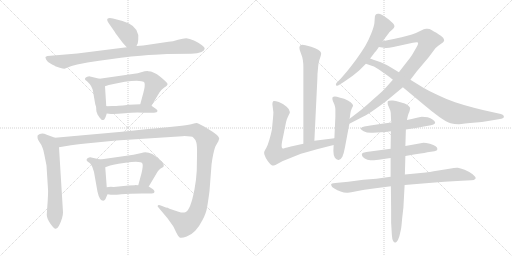
t = 0.00 s
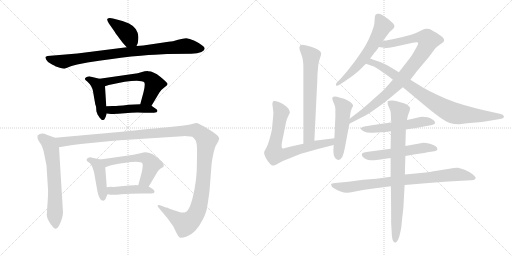
t = 3.14 s
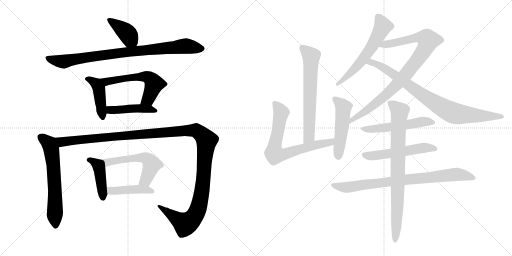
t = 6.28 s
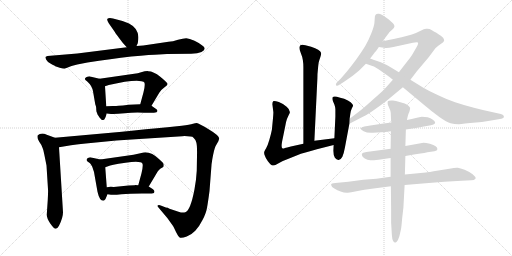
t = 9.42 s
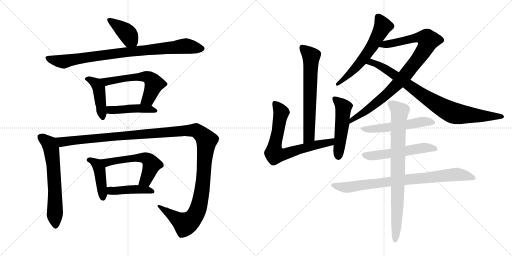
t = 12.57 s
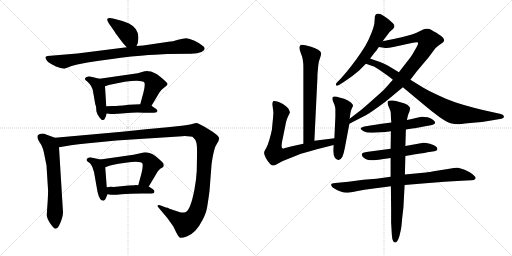
t = 15.71 s

The animated SVG that drew these frames (rendered in a browser with its animation timeline set to each time). Animation: 20 CSS @keyframes rules; one cycle of 15.71 s.

<svg version="1.1" viewBox="0 0 2048 1024" xmlns="http://www.w3.org/2000/svg">
  <g stroke="lightgray" stroke-dasharray="1,1" stroke-width="1" transform="scale(4, 4)">
    <line x1="0" y1="0" x2="256" y2="256"></line>
    <line x1="256" y1="0" x2="0" y2="256"></line>
    <line x1="128" y1="0" x2="128" y2="256"></line>
    <line x1="0" y1="128" x2="256" y2="128"></line>
    <line x1="256" y1="0" x2="512" y2="256"></line>
    <line x1="512" y1="0" x2="256" y2="256"></line>
    <line x1="384" y1="0" x2="384" y2="256"></line>
    <line x1="256" y1="128" x2="512" y2="128"></line>
  </g>
<g transform="scale(1, -1) translate(0, -850)">
   <style type="text/css">
    @keyframes keyframes0 {
      from {
       stroke: black;
       stroke-dashoffset: 398;
       stroke-width: 128;
       }
       56% {
       animation-timing-function: step-end;
       stroke: black;
       stroke-dashoffset: 0;
       stroke-width: 128;
       }
       to {
       stroke: black;
       stroke-width: 1024;
       }
       }
       #make-me-a-hanzi-animation-0 {
         animation: keyframes0 0.573893s both;
         animation-delay: 0.000000s;
         animation-timing-function: linear;
       }
    @keyframes keyframes1 {
      from {
       stroke: black;
       stroke-dashoffset: 879;
       stroke-width: 128;
       }
       74% {
       animation-timing-function: step-end;
       stroke: black;
       stroke-dashoffset: 0;
       stroke-width: 128;
       }
       to {
       stroke: black;
       stroke-width: 1024;
       }
       }
       #make-me-a-hanzi-animation-1 {
         animation: keyframes1 0.965332s both;
         animation-delay: 0.573893s;
         animation-timing-function: linear;
       }
    @keyframes keyframes2 {
      from {
       stroke: black;
       stroke-dashoffset: 437;
       stroke-width: 128;
       }
       59% {
       animation-timing-function: step-end;
       stroke: black;
       stroke-dashoffset: 0;
       stroke-width: 128;
       }
       to {
       stroke: black;
       stroke-width: 1024;
       }
       }
       #make-me-a-hanzi-animation-2 {
         animation: keyframes2 0.605632s both;
         animation-delay: 1.539225s;
         animation-timing-function: linear;
       }
    @keyframes keyframes3 {
      from {
       stroke: black;
       stroke-dashoffset: 576;
       stroke-width: 128;
       }
       65% {
       animation-timing-function: step-end;
       stroke: black;
       stroke-dashoffset: 0;
       stroke-width: 128;
       }
       to {
       stroke: black;
       stroke-width: 1024;
       }
       }
       #make-me-a-hanzi-animation-3 {
         animation: keyframes3 0.718750s both;
         animation-delay: 2.144857s;
         animation-timing-function: linear;
       }
    @keyframes keyframes4 {
      from {
       stroke: black;
       stroke-dashoffset: 448;
       stroke-width: 128;
       }
       59% {
       animation-timing-function: step-end;
       stroke: black;
       stroke-dashoffset: 0;
       stroke-width: 128;
       }
       to {
       stroke: black;
       stroke-width: 1024;
       }
       }
       #make-me-a-hanzi-animation-4 {
         animation: keyframes4 0.614583s both;
         animation-delay: 2.863607s;
         animation-timing-function: linear;
       }
    @keyframes keyframes5 {
      from {
       stroke: black;
       stroke-dashoffset: 633;
       stroke-width: 128;
       }
       67% {
       animation-timing-function: step-end;
       stroke: black;
       stroke-dashoffset: 0;
       stroke-width: 128;
       }
       to {
       stroke: black;
       stroke-width: 1024;
       }
       }
       #make-me-a-hanzi-animation-5 {
         animation: keyframes5 0.765137s both;
         animation-delay: 3.478190s;
         animation-timing-function: linear;
       }
    @keyframes keyframes6 {
      from {
       stroke: black;
       stroke-dashoffset: 1358;
       stroke-width: 128;
       }
       82% {
       animation-timing-function: step-end;
       stroke: black;
       stroke-dashoffset: 0;
       stroke-width: 128;
       }
       to {
       stroke: black;
       stroke-width: 1024;
       }
       }
       #make-me-a-hanzi-animation-6 {
         animation: keyframes6 1.355143s both;
         animation-delay: 4.243327s;
         animation-timing-function: linear;
       }
    @keyframes keyframes7 {
      from {
       stroke: black;
       stroke-dashoffset: 433;
       stroke-width: 128;
       }
       58% {
       animation-timing-function: step-end;
       stroke: black;
       stroke-dashoffset: 0;
       stroke-width: 128;
       }
       to {
       stroke: black;
       stroke-width: 1024;
       }
       }
       #make-me-a-hanzi-animation-7 {
         animation: keyframes7 0.602376s both;
         animation-delay: 5.598470s;
         animation-timing-function: linear;
       }
    @keyframes keyframes8 {
      from {
       stroke: black;
       stroke-dashoffset: 563;
       stroke-width: 128;
       }
       65% {
       animation-timing-function: step-end;
       stroke: black;
       stroke-dashoffset: 0;
       stroke-width: 128;
       }
       to {
       stroke: black;
       stroke-width: 1024;
       }
       }
       #make-me-a-hanzi-animation-8 {
         animation: keyframes8 0.708171s both;
         animation-delay: 6.200846s;
         animation-timing-function: linear;
       }
    @keyframes keyframes9 {
      from {
       stroke: black;
       stroke-dashoffset: 438;
       stroke-width: 128;
       }
       59% {
       animation-timing-function: step-end;
       stroke: black;
       stroke-dashoffset: 0;
       stroke-width: 128;
       }
       to {
       stroke: black;
       stroke-width: 1024;
       }
       }
       #make-me-a-hanzi-animation-9 {
         animation: keyframes9 0.606445s both;
         animation-delay: 6.909017s;
         animation-timing-function: linear;
       }
    @keyframes keyframes10 {
      from {
       stroke: black;
       stroke-dashoffset: 654;
       stroke-width: 128;
       }
       68% {
       animation-timing-function: step-end;
       stroke: black;
       stroke-dashoffset: 0;
       stroke-width: 128;
       }
       to {
       stroke: black;
       stroke-width: 1024;
       }
       }
       #make-me-a-hanzi-animation-10 {
         animation: keyframes10 0.782227s both;
         animation-delay: 7.515462s;
         animation-timing-function: linear;
       }
    @keyframes keyframes11 {
      from {
       stroke: black;
       stroke-dashoffset: 715;
       stroke-width: 128;
       }
       70% {
       animation-timing-function: step-end;
       stroke: black;
       stroke-dashoffset: 0;
       stroke-width: 128;
       }
       to {
       stroke: black;
       stroke-width: 1024;
       }
       }
       #make-me-a-hanzi-animation-11 {
         animation: keyframes11 0.831868s both;
         animation-delay: 8.297689s;
         animation-timing-function: linear;
       }
    @keyframes keyframes12 {
      from {
       stroke: black;
       stroke-dashoffset: 508;
       stroke-width: 128;
       }
       62% {
       animation-timing-function: step-end;
       stroke: black;
       stroke-dashoffset: 0;
       stroke-width: 128;
       }
       to {
       stroke: black;
       stroke-width: 1024;
       }
       }
       #make-me-a-hanzi-animation-12 {
         animation: keyframes12 0.663411s both;
         animation-delay: 9.129557s;
         animation-timing-function: linear;
       }
    @keyframes keyframes13 {
      from {
       stroke: black;
       stroke-dashoffset: 599;
       stroke-width: 128;
       }
       66% {
       animation-timing-function: step-end;
       stroke: black;
       stroke-dashoffset: 0;
       stroke-width: 128;
       }
       to {
       stroke: black;
       stroke-width: 1024;
       }
       }
       #make-me-a-hanzi-animation-13 {
         animation: keyframes13 0.737467s both;
         animation-delay: 9.792968s;
         animation-timing-function: linear;
       }
    @keyframes keyframes14 {
      from {
       stroke: black;
       stroke-dashoffset: 914;
       stroke-width: 128;
       }
       75% {
       animation-timing-function: step-end;
       stroke: black;
       stroke-dashoffset: 0;
       stroke-width: 128;
       }
       to {
       stroke: black;
       stroke-width: 1024;
       }
       }
       #make-me-a-hanzi-animation-14 {
         animation: keyframes14 0.993815s both;
         animation-delay: 10.530435s;
         animation-timing-function: linear;
       }
    @keyframes keyframes15 {
      from {
       stroke: black;
       stroke-dashoffset: 851;
       stroke-width: 128;
       }
       73% {
       animation-timing-function: step-end;
       stroke: black;
       stroke-dashoffset: 0;
       stroke-width: 128;
       }
       to {
       stroke: black;
       stroke-width: 1024;
       }
       }
       #make-me-a-hanzi-animation-15 {
         animation: keyframes15 0.942546s both;
         animation-delay: 11.524250s;
         animation-timing-function: linear;
       }
    @keyframes keyframes16 {
      from {
       stroke: black;
       stroke-dashoffset: 549;
       stroke-width: 128;
       }
       64% {
       animation-timing-function: step-end;
       stroke: black;
       stroke-dashoffset: 0;
       stroke-width: 128;
       }
       to {
       stroke: black;
       stroke-width: 1024;
       }
       }
       #make-me-a-hanzi-animation-16 {
         animation: keyframes16 0.696777s both;
         animation-delay: 12.466796s;
         animation-timing-function: linear;
       }
    @keyframes keyframes17 {
      from {
       stroke: black;
       stroke-dashoffset: 547;
       stroke-width: 128;
       }
       64% {
       animation-timing-function: step-end;
       stroke: black;
       stroke-dashoffset: 0;
       stroke-width: 128;
       }
       to {
       stroke: black;
       stroke-width: 1024;
       }
       }
       #make-me-a-hanzi-animation-17 {
         animation: keyframes17 0.695150s both;
         animation-delay: 13.163573s;
         animation-timing-function: linear;
       }
    @keyframes keyframes18 {
      from {
       stroke: black;
       stroke-dashoffset: 829;
       stroke-width: 128;
       }
       73% {
       animation-timing-function: step-end;
       stroke: black;
       stroke-dashoffset: 0;
       stroke-width: 128;
       }
       to {
       stroke: black;
       stroke-width: 1024;
       }
       }
       #make-me-a-hanzi-animation-18 {
         animation: keyframes18 0.924642s both;
         animation-delay: 13.858723s;
         animation-timing-function: linear;
       }
    @keyframes keyframes19 {
      from {
       stroke: black;
       stroke-dashoffset: 826;
       stroke-width: 128;
       }
       73% {
       animation-timing-function: step-end;
       stroke: black;
       stroke-dashoffset: 0;
       stroke-width: 128;
       }
       to {
       stroke: black;
       stroke-width: 1024;
       }
       }
       #make-me-a-hanzi-animation-19 {
         animation: keyframes19 0.922201s both;
         animation-delay: 14.783365s;
         animation-timing-function: linear;
       }
</style>
<path d="M 546.0 666.5 L 551.0 677.5 L 553.0 691.5 Q 558.0 735.5 516.0 756.5 L 490.0 766.5 L 452.0 776.5 Q 435.0 779.5 430.0 775.5 Q 426.0 771.5 435.0 757.5 L 458.0 724.5 Q 461.0 718.5 477.0 697.5 Q 493.0 676.5 497.0 672.5 L 507.0 661.5 C 527.0 639.5 534.0 639.5 546.0 666.5 Z" fill="lightgray"></path> 
<path d="M 636.0 632.5 L 668.0 634.5 L 765.0 635.5 Q 791.0 636.5 806.0 642.5 Q 830.0 655.5 809.0 668.5 Q 799.0 677.5 778.0 687.5 Q 757.0 697.5 745.0 697.5 Q 733.0 697.5 712.0 691.5 Q 691.0 684.5 674.0 683.5 L 573.0 668.5 L 546.0 666.5 L 507.0 661.5 L 309.0 636.5 L 190.0 626.5 Q 184.0 625.5 182.0 622.5 Q 181.0 619.5 185.0 611.5 Q 189.0 602.5 205.0 594.5 Q 221.0 586.5 221.0 585.5 L 239.0 579.5 Q 252.0 575.5 258.0 575.5 L 286.0 586.5 L 309.0 592.5 L 350.0 600.5 Q 444.0 615.5 525.0 624.5 Q 607.0 632.5 636.0 632.5 Z" fill="lightgray"></path> 
<path d="M 389.0 396.5 L 389.0 394.5 L 398.0 380.5 Q 405.0 373.5 406.0 371.5 Q 411.0 369.5 412.0 370.5 Q 417.0 370.5 419.0 375.5 Q 422.0 379.5 427.0 396.5 L 425.0 425.5 L 420.0 505.5 C 418.0 530.5 418.0 530.5 398.0 535.5 L 360.0 544.5 Q 357.0 545.5 349.0 543.5 Q 342.0 541.5 340.0 536.5 Q 339.0 531.5 344.0 528.5 Q 349.0 525.5 350.0 523.5 Q 368.0 507.5 372.0 485.5 L 381.0 433.5 L 384.0 424.5 Q 385.0 418.5 385.0 411.5 Q 385.0 403.5 389.0 396.5 Z" fill="lightgray"></path> 
<path d="M 606.0 427.5 L 637.0 479.5 Q 643.0 490.5 657.0 500.5 Q 672.0 509.5 670.0 515.5 Q 668.0 521.5 641.0 543.5 Q 614.0 565.5 593.0 565.5 Q 585.0 566.5 561.0 560.5 L 551.0 557.5 L 398.0 535.5 C 368.0 531.5 392.0 496.5 420.0 505.5 L 435.0 510.5 Q 507.0 527.5 547.0 527.5 L 566.0 525.5 Q 576.0 524.5 578.0 519.5 Q 581.0 507.5 574.0 481.5 L 561.0 433.5 C 553.0 404.5 591.0 401.5 606.0 427.5 Z" fill="lightgray"></path> 
<path d="M 427.0 396.5 L 444.0 394.5 Q 462.0 393.5 499.0 397.5 Q 537.0 401.5 576.0 399.5 L 601.0 399.5 Q 618.0 399.5 626.0 401.5 Q 635.0 408.5 623.0 415.5 L 606.0 427.5 C 595.0 434.5 591.0 434.5 561.0 433.5 L 515.0 431.5 Q 489.0 427.5 474.0 427.5 Q 466.0 426.5 451.0 426.5 L 425.0 425.5 C 395.0 424.5 397.0 400.5 427.0 396.5 Z" fill="lightgray"></path> 
<path d="M 220.0 299.5 L 187.0 311.5 Q 165.0 320.5 151.0 309.5 Q 147.0 297.5 157.0 283.5 Q 168.0 268.5 170.0 259.5 Q 174.0 251.5 177.0 233.5 L 186.0 188.5 L 192.0 93.5 Q 193.0 88.5 191.0 50.5 L 187.0 -8.5 Q 187.0 -22.5 201.0 -43.5 Q 216.0 -64.5 222.0 -64.5 Q 229.0 -65.5 236.0 -52.5 Q 252.0 -20.5 252.0 1.5 L 236.0 261.5 C 234.0 291.5 234.0 294.5 220.0 299.5 Z" fill="lightgray"></path> 
<path d="M 714.0 3.5 L 678.0 15.5 Q 667.0 20.5 666.0 19.5 L 643.0 28.5 Q 637.0 31.5 632.0 29.5 Q 628.0 26.5 633.0 21.5 L 670.0 -22.5 L 690.0 -50.5 Q 695.0 -57.5 704.0 -77.5 Q 714.0 -97.5 720.0 -100.5 Q 727.0 -103.5 747.0 -95.5 Q 767.0 -87.5 781.0 -72.5 Q 796.0 -57.5 810.0 -29.5 Q 825.0 -1.5 828.0 19.5 Q 832.0 40.5 838.0 86.5 L 846.0 190.5 Q 846.0 195.5 847.0 198.5 L 849.0 212.5 Q 856.0 252.5 862.0 265.5 L 874.0 286.5 Q 874.0 289.5 877.0 295.5 Q 877.0 308.5 836.0 332.5 Q 796.0 356.5 790.0 357.5 Q 784.0 358.5 772.0 355.5 Q 760.0 352.5 727.0 347.5 L 670.0 341.5 Q 587.0 334.5 488.0 323.5 L 220.0 299.5 C 190.0 296.5 206.0 256.5 236.0 261.5 L 284.0 269.5 Q 334.0 276.5 343.0 276.5 L 465.0 288.5 L 729.0 305.5 Q 767.0 306.5 774.0 299.5 Q 782.0 292.5 785.0 281.5 Q 789.0 270.5 788.0 226.5 L 787.0 167.5 Q 785.0 130.5 778.0 93.5 Q 762.0 8.5 741.0 1.5 Q 731.0 -2.5 714.0 3.5 Z" fill="lightgray"></path> 
<path d="M 422.0 54.5 L 430.0 73.5 C 431.0 75.5 429.0 71.5 427.0 101.5 L 421.0 181.5 C 419.0 208.5 419.0 208.5 401.0 212.5 L 365.0 220.5 Q 363.0 221.5 356.0 220.5 Q 349.0 218.5 347.0 214.5 Q 345.0 209.5 349.0 205.5 L 360.0 197.5 Q 363.0 195.5 369.0 183.5 L 376.0 162.5 L 390.0 83.5 Q 398.0 47.5 413.0 47.5 Q 418.0 47.5 422.0 54.5 Z" fill="lightgray"></path> 
<path d="M 595.0 104.5 L 626.0 156.5 Q 630.0 166.5 641.0 175.5 Q 652.0 181.5 654.0 183.5 Q 656.0 190.5 654.0 195.5 Q 653.0 199.5 639.0 211.5 Q 599.0 249.5 566.0 238.5 L 534.0 231.5 L 401.0 212.5 C 371.0 208.5 393.0 171.5 421.0 181.5 L 435.0 186.5 Q 439.0 190.5 502.0 199.5 Q 565.0 208.5 570.0 195.5 Q 573.0 186.5 566.0 157.5 L 553.0 109.5 C 545.0 80.5 580.0 78.5 595.0 104.5 Z" fill="lightgray"></path> 
<path d="M 430.0 73.5 L 444.0 71.5 Q 455.0 69.5 486.0 73.5 Q 517.0 76.5 568.0 76.5 L 592.0 76.5 Q 610.0 76.5 616.0 78.5 L 618.0 84.5 Q 618.0 87.5 612.0 93.5 L 595.0 104.5 L 553.0 109.5 L 540.0 110.5 L 539.0 109.5 L 514.0 108.5 L 455.0 102.5 Q 435.0 103.5 427.0 101.5 C 397.0 96.5 400.0 77.5 430.0 73.5 Z" fill="lightgray"></path> 
<path d="M 1257.5 287.5 L 1269.5 536.5 Q 1269.5 556.5 1271.5 571.5 Q 1272.5 585.5 1274.5 599.5 Q 1277.5 611.5 1281.5 622.5 Q 1284.5 631.5 1284.5 636.5 Q 1284.5 638.5 1283.5 640.5 Q 1282.5 645.5 1272.5 651.5 Q 1262.5 657.5 1244.5 663.5 L 1221.5 669.5 Q 1214.5 671.5 1209.5 671.5 Q 1204.5 671.5 1201.5 669.5 Q 1197.5 665.5 1197.5 659.5 Q 1197.5 651.5 1203.5 637.5 Q 1209.5 623.5 1211.5 609.5 Q 1213.5 596.5 1213.5 581.5 L 1213.5 275.5 C 1213.5 245.5 1256.5 257.5 1257.5 287.5 Z" fill="lightgray"></path> 
<path d="M 1213.5 275.5 L 1163.5 264.5 Q 1145.5 260.5 1139.5 258.5 Q 1135.5 256.5 1132.5 256.5 Q 1130.5 256.5 1129.5 257.5 Q 1126.5 259.5 1126.5 266.5 L 1126.5 268.5 Q 1126.5 277.5 1131.5 299.5 L 1141.5 348.5 Q 1143.5 362.5 1147.5 373.5 Q 1151.5 383.5 1155.5 391.5 Q 1159.5 398.5 1159.5 401.5 L 1159.5 402.5 Q 1159.5 412.5 1146.5 423.5 Q 1133.5 435.5 1115.5 442.5 Q 1102.5 446.5 1096.5 446.5 Q 1093.5 446.5 1092.5 445.5 Q 1089.5 441.5 1089.5 433.5 L 1093.5 401.5 Q 1093.5 394.5 1091.5 372.5 L 1087.5 331.5 Q 1084.5 315.5 1077.5 291.5 Q 1070.5 267.5 1064.5 257.5 Q 1057.5 246.5 1057.5 244.5 Q 1056.5 241.5 1056.5 239.5 Q 1056.5 233.5 1059.5 227.5 Q 1062.5 217.5 1071.5 205.5 Q 1081.5 192.5 1085.5 190.5 Q 1088.5 188.5 1092.5 188.5 L 1095.5 188.5 Q 1099.5 188.5 1112.5 196.5 Q 1125.5 205.5 1151.5 214.5 L 1203.5 235.5 Q 1222.5 241.5 1267.5 253.5 L 1334.5 270.5 C 1363.5 277.5 1367.5 301.5 1337.5 297.5 L 1257.5 287.5 L 1213.5 275.5 Z" fill="lightgray"></path> 
<path d="M 1334.5 270.5 L 1333.5 247.5 Q 1333.5 228.5 1339.5 219.5 Q 1345.5 211.5 1353.5 210.5 L 1354.5 210.5 Q 1362.5 210.5 1369.5 223.5 Q 1375.5 237.5 1379.5 259.5 L 1397.5 355.5 L 1398.5 375.5 L 1401.5 396.5 Q 1403.5 409.5 1407.5 417.5 L 1412.5 427.5 Q 1412.5 433.5 1402.5 441.5 Q 1393.5 449.5 1376.5 455.5 Q 1359.5 460.5 1347.5 463.5 Q 1342.5 464.5 1339.5 464.5 Q 1332.5 464.5 1330.5 461.5 Q 1329.5 459.5 1329.5 456.5 Q 1329.5 452.5 1331.5 446.5 L 1337.5 432.5 Q 1341.5 421.5 1341.5 413.5 L 1341.5 384.5 L 1337.5 297.5 L 1334.5 270.5 Z" fill="lightgray"></path> 
<path d="M 1530.5 685.5 L 1545.5 705.5 Q 1557.5 721.5 1558.5 722.5 Q 1559.5 723.5 1568.5 731.5 Q 1577.5 739.5 1577.5 743.5 L 1577.5 746.5 Q 1577.5 751.5 1572.5 756.5 Q 1566.5 763.5 1545.5 779.5 Q 1523.5 795.5 1515.5 795.5 L 1511.5 795.5 Q 1506.5 795.5 1504.5 793.5 Q 1501.5 791.5 1499.5 784.5 L 1497.5 757.5 Q 1495.5 742.5 1484.5 715.5 Q 1473.5 687.5 1461.5 667.5 Q 1449.5 647.5 1425.5 613.5 Q 1401.5 581.5 1388.5 565.5 L 1363.5 536.5 L 1346.5 519.5 Q 1343.5 515.5 1343.5 512.5 Q 1343.5 511.5 1344.5 509.5 Q 1345.5 507.5 1348.5 507.5 Q 1351.5 507.5 1357.5 511.5 L 1376.5 523.5 L 1409.5 546.5 L 1435.5 567.5 L 1463.5 595.5 L 1480.5 616.5 L 1499.5 641.5 Q 1502.5 643.5 1515.5 662.5 L 1530.5 685.5 Z" fill="lightgray"></path> 
<path d="M 1397.5 355.5 L 1453.5 384.5 Q 1471.5 392.5 1508.5 419.5 Q 1545.5 445.5 1564.5 462.5 L 1611.5 501.5 L 1641.5 531.5 L 1667.5 565.5 L 1715.5 622.5 L 1741.5 657.5 Q 1749.5 665.5 1761.5 673.5 Q 1774.5 681.5 1775.5 685.5 Q 1776.5 687.5 1776.5 689.5 Q 1776.5 693.5 1772.5 699.5 Q 1767.5 705.5 1745.5 719.5 Q 1723.5 731.5 1718.5 734.5 Q 1715.5 735.5 1709.5 735.5 L 1704.5 735.5 Q 1697.5 735.5 1680.5 726.5 Q 1663.5 717.5 1647.5 712.5 Q 1631.5 707.5 1606.5 701.5 Q 1581.5 695.5 1530.5 685.5 C 1501.5 679.5 1485.5 667.5 1515.5 662.5 L 1541.5 658.5 L 1545.5 658.5 Q 1554.5 658.5 1573.5 662.5 L 1651.5 679.5 Q 1660.5 681.5 1665.5 681.5 Q 1669.5 681.5 1671.5 680.5 Q 1672.5 679.5 1672.5 677.5 Q 1672.5 672.5 1665.5 660.5 L 1650.5 634.5 Q 1645.5 625.5 1629.5 605.5 L 1595.5 561.5 L 1571.5 531.5 L 1537.5 493.5 Q 1525.5 481.5 1494.5 454.5 Q 1463.5 426.5 1445.5 411.5 L 1398.5 375.5 C 1374.5 357.5 1370.5 341.5 1397.5 355.5 Z" fill="lightgray"></path> 
<path d="M 1611.5 501.5 L 1647.5 471.5 L 1695.5 431.5 Q 1728.5 403.5 1757.5 382.5 Q 1787.5 361.5 1802.5 357.5 Q 1817.5 353.5 1833.5 353.5 Q 1834.5 353.5 1880.5 358.5 L 1927.5 362.5 L 1970.5 369.5 L 2005.5 375.5 Q 2015.5 377.5 2015.5 382.5 L 2015.5 384.5 Q 2015.5 391.5 2003.5 394.5 L 1967.5 402.5 Q 1933.5 409.5 1895.5 419.5 Q 1856.5 429.5 1820.5 441.5 Q 1785.5 453.5 1750.5 470.5 Q 1715.5 486.5 1693.5 499.5 L 1641.5 531.5 L 1595.5 561.5 L 1567.5 578.5 Q 1549.5 589.5 1536.5 595.5 Q 1523.5 601.5 1508.5 606.5 Q 1492.5 611.5 1480.5 616.5 C 1452.5 627.5 1435.5 605.5 1463.5 595.5 L 1492.5 585.5 Q 1497.5 584.5 1515.5 572.5 L 1545.5 551.5 Q 1557.5 543.5 1571.5 531.5 L 1611.5 501.5 Z" fill="lightgray"></path> 
<path d="M 1623.5 332.5 L 1655.5 337.5 Q 1661.5 337.5 1695.5 344.5 L 1723.5 349.5 Q 1739.5 353.5 1740.5 358.5 L 1740.5 359.5 Q 1740.5 365.5 1731.5 371.5 Q 1722.5 378.5 1710.5 381.5 Q 1698.5 383.5 1687.5 383.5 Q 1677.5 382.5 1663.5 378.5 Q 1648.5 375.5 1627.5 370.5 L 1565.5 360.5 L 1527.5 355.5 L 1481.5 348.5 L 1457.5 344.5 Q 1445.5 342.5 1443.5 337.5 L 1442.5 336.5 Q 1442.5 332.5 1454.5 325.5 Q 1466.5 319.5 1483.5 319.5 L 1491.5 319.5 L 1525.5 321.5 Q 1538.5 321.5 1563.5 325.5 L 1623.5 332.5 Z" fill="lightgray"></path> 
<path d="M 1562.5 255.5 L 1465.5 242.5 Q 1449.5 239.5 1447.5 235.5 L 1447.5 232.5 Q 1447.5 227.5 1451.5 222.5 Q 1457.5 215.5 1469.5 211.5 Q 1482.5 209.5 1491.5 209.5 Q 1499.5 209.5 1527.5 213.5 L 1562.5 218.5 L 1621.5 226.5 L 1661.5 233.5 Q 1707.5 240.5 1709.5 241.5 L 1737.5 245.5 Q 1749.5 247.5 1749.5 253.5 L 1749.5 254.5 Q 1749.5 260.5 1742.5 265.5 Q 1735.5 271.5 1719.5 275.5 Q 1703.5 279.5 1693.5 279.5 L 1660.5 273.5 L 1621.5 266.5 L 1562.5 255.5 Z" fill="lightgray"></path> 
<path d="M 1562.5 143.5 L 1505.5 135.5 L 1453.5 131.5 L 1393.5 123.5 L 1351.5 119.5 Q 1329.5 117.5 1326.5 115.5 Q 1324.5 113.5 1324.5 111.5 Q 1324.5 110.5 1325.5 108.5 Q 1325.5 103.5 1337.5 96.5 Q 1349.5 89.5 1362.5 84.5 Q 1375.5 79.5 1387.5 79.5 L 1390.5 79.5 Q 1397.5 79.5 1410.5 82.5 Q 1427.5 85.5 1457.5 91.5 L 1509.5 98.5 Q 1530.5 101.5 1563.5 105.5 L 1618.5 110.5 L 1690.5 116.5 L 1777.5 123.5 L 1846.5 127.5 L 1885.5 129.5 Q 1897.5 129.5 1901.5 135.5 Q 1902.5 136.5 1902.5 137.5 Q 1902.5 143.5 1890.5 153.5 Q 1875.5 164.5 1858.5 171.5 Q 1840.5 177.5 1831.5 179.5 L 1827.5 179.5 Q 1817.5 179.5 1797.5 175.5 L 1753.5 168.5 Q 1711.5 161.5 1703.5 160.5 L 1619.5 152.5 L 1562.5 143.5 Z" fill="lightgray"></path> 
<path d="M 1621.5 266.5 L 1623.5 332.5 L 1627.5 370.5 L 1631.5 387.5 Q 1633.5 395.5 1637.5 403.5 Q 1640.5 413.5 1640.5 418.5 Q 1639.5 423.5 1630.5 430.5 Q 1621.5 437.5 1601.5 441.5 Q 1581.5 447.5 1571.5 448.5 L 1565.5 448.5 Q 1553.5 448.5 1551.5 445.5 Q 1550.5 442.5 1550.5 439.5 Q 1550.5 435.5 1551.5 431.5 L 1561.5 407.5 Q 1563.5 400.5 1563.5 387.5 Q 1563.5 375.5 1565.5 360.5 L 1563.5 325.5 L 1562.5 255.5 L 1562.5 218.5 L 1562.5 143.5 L 1563.5 105.5 L 1564.5 11.5 L 1564.5 -40.5 L 1567.5 -90.5 Q 1568.5 -106.5 1572.5 -113.5 Q 1576.5 -119.5 1580.5 -119.5 L 1581.5 -119.5 Q 1584.5 -119.5 1587.5 -115.5 Q 1592.5 -110.5 1597.5 -94.5 L 1603.5 -68.5 Q 1605.5 -60.5 1608.5 -24.5 Q 1612.5 11.5 1613.5 18.5 L 1618.5 110.5 L 1619.5 152.5 L 1621.5 226.5 L 1621.5 266.5 Z" fill="lightgray"></path> 
      <clipPath id="make-me-a-hanzi-clip-0">
      <path d="M 546.0 666.5 L 551.0 677.5 L 553.0 691.5 Q 558.0 735.5 516.0 756.5 L 490.0 766.5 L 452.0 776.5 Q 435.0 779.5 430.0 775.5 Q 426.0 771.5 435.0 757.5 L 458.0 724.5 Q 461.0 718.5 477.0 697.5 Q 493.0 676.5 497.0 672.5 L 507.0 661.5 C 527.0 639.5 534.0 639.5 546.0 666.5 Z" fill="lightgray"></path>
      </clipPath>
      <path clip-path="url(#make-me-a-hanzi-clip-0)" d="M 435.0 771.5 L 505.0 721.5 L 538.0 676.5 " fill="none" id="make-me-a-hanzi-animation-0" stroke-dasharray="270 540" stroke-linecap="round"></path>

      <clipPath id="make-me-a-hanzi-clip-1">
      <path d="M 636.0 632.5 L 668.0 634.5 L 765.0 635.5 Q 791.0 636.5 806.0 642.5 Q 830.0 655.5 809.0 668.5 Q 799.0 677.5 778.0 687.5 Q 757.0 697.5 745.0 697.5 Q 733.0 697.5 712.0 691.5 Q 691.0 684.5 674.0 683.5 L 573.0 668.5 L 546.0 666.5 L 507.0 661.5 L 309.0 636.5 L 190.0 626.5 Q 184.0 625.5 182.0 622.5 Q 181.0 619.5 185.0 611.5 Q 189.0 602.5 205.0 594.5 Q 221.0 586.5 221.0 585.5 L 239.0 579.5 Q 252.0 575.5 258.0 575.5 L 286.0 586.5 L 309.0 592.5 L 350.0 600.5 Q 444.0 615.5 525.0 624.5 Q 607.0 632.5 636.0 632.5 Z" fill="lightgray"></path>
      </clipPath>
      <path clip-path="url(#make-me-a-hanzi-clip-1)" d="M 189.0 618.5 L 252.0 604.5 L 471.0 638.5 L 736.0 666.5 L 806.0 655.5 " fill="none" id="make-me-a-hanzi-animation-1" stroke-dasharray="751 1502" stroke-linecap="round"></path>

      <clipPath id="make-me-a-hanzi-clip-2">
      <path d="M 389.0 396.5 L 389.0 394.5 L 398.0 380.5 Q 405.0 373.5 406.0 371.5 Q 411.0 369.5 412.0 370.5 Q 417.0 370.5 419.0 375.5 Q 422.0 379.5 427.0 396.5 L 425.0 425.5 L 420.0 505.5 C 418.0 530.5 418.0 530.5 398.0 535.5 L 360.0 544.5 Q 357.0 545.5 349.0 543.5 Q 342.0 541.5 340.0 536.5 Q 339.0 531.5 344.0 528.5 Q 349.0 525.5 350.0 523.5 Q 368.0 507.5 372.0 485.5 L 381.0 433.5 L 384.0 424.5 Q 385.0 418.5 385.0 411.5 Q 385.0 403.5 389.0 396.5 Z" fill="lightgray"></path>
      </clipPath>
      <path clip-path="url(#make-me-a-hanzi-clip-2)" d="M 348.0 535.5 L 385.0 515.5 L 395.0 496.5 L 411.0 380.5 " fill="none" id="make-me-a-hanzi-animation-2" stroke-dasharray="309 618" stroke-linecap="round"></path>

      <clipPath id="make-me-a-hanzi-clip-3">
      <path d="M 606.0 427.5 L 637.0 479.5 Q 643.0 490.5 657.0 500.5 Q 672.0 509.5 670.0 515.5 Q 668.0 521.5 641.0 543.5 Q 614.0 565.5 593.0 565.5 Q 585.0 566.5 561.0 560.5 L 551.0 557.5 L 398.0 535.5 C 368.0 531.5 392.0 496.5 420.0 505.5 L 435.0 510.5 Q 507.0 527.5 547.0 527.5 L 566.0 525.5 Q 576.0 524.5 578.0 519.5 Q 581.0 507.5 574.0 481.5 L 561.0 433.5 C 553.0 404.5 591.0 401.5 606.0 427.5 Z" fill="lightgray"></path>
      </clipPath>
      <path clip-path="url(#make-me-a-hanzi-clip-3)" d="M 406.0 533.5 L 426.0 524.5 L 572.0 544.5 L 601.0 536.5 L 615.0 518.5 L 614.0 505.5 L 593.0 454.5 L 569.0 437.5 " fill="none" id="make-me-a-hanzi-animation-3" stroke-dasharray="448 896" stroke-linecap="round"></path>

      <clipPath id="make-me-a-hanzi-clip-4">
      <path d="M 427.0 396.5 L 444.0 394.5 Q 462.0 393.5 499.0 397.5 Q 537.0 401.5 576.0 399.5 L 601.0 399.5 Q 618.0 399.5 626.0 401.5 Q 635.0 408.5 623.0 415.5 L 606.0 427.5 C 595.0 434.5 591.0 434.5 561.0 433.5 L 515.0 431.5 Q 489.0 427.5 474.0 427.5 Q 466.0 426.5 451.0 426.5 L 425.0 425.5 C 395.0 424.5 397.0 400.5 427.0 396.5 Z" fill="lightgray"></path>
      </clipPath>
      <path clip-path="url(#make-me-a-hanzi-clip-4)" d="M 432.0 418.5 L 442.0 410.5 L 566.0 416.5 L 620.0 407.5 " fill="none" id="make-me-a-hanzi-animation-4" stroke-dasharray="320 640" stroke-linecap="round"></path>

      <clipPath id="make-me-a-hanzi-clip-5">
      <path d="M 220.0 299.5 L 187.0 311.5 Q 165.0 320.5 151.0 309.5 Q 147.0 297.5 157.0 283.5 Q 168.0 268.5 170.0 259.5 Q 174.0 251.5 177.0 233.5 L 186.0 188.5 L 192.0 93.5 Q 193.0 88.5 191.0 50.5 L 187.0 -8.5 Q 187.0 -22.5 201.0 -43.5 Q 216.0 -64.5 222.0 -64.5 Q 229.0 -65.5 236.0 -52.5 Q 252.0 -20.5 252.0 1.5 L 236.0 261.5 C 234.0 291.5 234.0 294.5 220.0 299.5 Z" fill="lightgray"></path>
      </clipPath>
      <path clip-path="url(#make-me-a-hanzi-clip-5)" d="M 161.0 302.5 L 197.0 275.5 L 206.0 251.5 L 216.0 160.5 L 222.0 -54.5 " fill="none" id="make-me-a-hanzi-animation-5" stroke-dasharray="505 1010" stroke-linecap="round"></path>

      <clipPath id="make-me-a-hanzi-clip-6">
      <path d="M 714.0 3.5 L 678.0 15.5 Q 667.0 20.5 666.0 19.5 L 643.0 28.5 Q 637.0 31.5 632.0 29.5 Q 628.0 26.5 633.0 21.5 L 670.0 -22.5 L 690.0 -50.5 Q 695.0 -57.5 704.0 -77.5 Q 714.0 -97.5 720.0 -100.5 Q 727.0 -103.5 747.0 -95.5 Q 767.0 -87.5 781.0 -72.5 Q 796.0 -57.5 810.0 -29.5 Q 825.0 -1.5 828.0 19.5 Q 832.0 40.5 838.0 86.5 L 846.0 190.5 Q 846.0 195.5 847.0 198.5 L 849.0 212.5 Q 856.0 252.5 862.0 265.5 L 874.0 286.5 Q 874.0 289.5 877.0 295.5 Q 877.0 308.5 836.0 332.5 Q 796.0 356.5 790.0 357.5 Q 784.0 358.5 772.0 355.5 Q 760.0 352.5 727.0 347.5 L 670.0 341.5 Q 587.0 334.5 488.0 323.5 L 220.0 299.5 C 190.0 296.5 206.0 256.5 236.0 261.5 L 284.0 269.5 Q 334.0 276.5 343.0 276.5 L 465.0 288.5 L 729.0 305.5 Q 767.0 306.5 774.0 299.5 Q 782.0 292.5 785.0 281.5 Q 789.0 270.5 788.0 226.5 L 787.0 167.5 Q 785.0 130.5 778.0 93.5 Q 762.0 8.5 741.0 1.5 Q 731.0 -2.5 714.0 3.5 Z" fill="lightgray"></path>
      </clipPath>
      <path clip-path="url(#make-me-a-hanzi-clip-6)" d="M 228.0 295.5 L 251.0 282.5 L 693.0 324.5 L 772.0 328.5 L 797.0 320.5 L 826.0 286.5 L 807.0 81.5 L 782.0 -7.5 L 759.0 -35.5 L 741.0 -45.5 L 637.0 26.5 " fill="none" id="make-me-a-hanzi-animation-6" stroke-dasharray="1230 2460" stroke-linecap="round"></path>

      <clipPath id="make-me-a-hanzi-clip-7">
      <path d="M 422.0 54.5 L 430.0 73.5 C 431.0 75.5 429.0 71.5 427.0 101.5 L 421.0 181.5 C 419.0 208.5 419.0 208.5 401.0 212.5 L 365.0 220.5 Q 363.0 221.5 356.0 220.5 Q 349.0 218.5 347.0 214.5 Q 345.0 209.5 349.0 205.5 L 360.0 197.5 Q 363.0 195.5 369.0 183.5 L 376.0 162.5 L 390.0 83.5 Q 398.0 47.5 413.0 47.5 Q 418.0 47.5 422.0 54.5 Z" fill="lightgray"></path>
      </clipPath>
      <path clip-path="url(#make-me-a-hanzi-clip-7)" d="M 355.0 211.5 L 388.0 193.5 L 398.0 173.5 L 412.0 57.5 " fill="none" id="make-me-a-hanzi-animation-7" stroke-dasharray="305 610" stroke-linecap="round"></path>

      <clipPath id="make-me-a-hanzi-clip-8">
      <path d="M 595.0 104.5 L 626.0 156.5 Q 630.0 166.5 641.0 175.5 Q 652.0 181.5 654.0 183.5 Q 656.0 190.5 654.0 195.5 Q 653.0 199.5 639.0 211.5 Q 599.0 249.5 566.0 238.5 L 534.0 231.5 L 401.0 212.5 C 371.0 208.5 393.0 171.5 421.0 181.5 L 435.0 186.5 Q 439.0 190.5 502.0 199.5 Q 565.0 208.5 570.0 195.5 Q 573.0 186.5 566.0 157.5 L 553.0 109.5 C 545.0 80.5 580.0 78.5 595.0 104.5 Z" fill="lightgray"></path>
      </clipPath>
      <path clip-path="url(#make-me-a-hanzi-clip-8)" d="M 409.0 210.5 L 431.0 201.5 L 553.0 219.5 L 576.0 219.5 L 592.0 212.5 L 607.0 192.5 L 583.0 129.5 L 561.0 113.5 " fill="none" id="make-me-a-hanzi-animation-8" stroke-dasharray="435 870" stroke-linecap="round"></path>

      <clipPath id="make-me-a-hanzi-clip-9">
      <path d="M 430.0 73.5 L 444.0 71.5 Q 455.0 69.5 486.0 73.5 Q 517.0 76.5 568.0 76.5 L 592.0 76.5 Q 610.0 76.5 616.0 78.5 L 618.0 84.5 Q 618.0 87.5 612.0 93.5 L 595.0 104.5 L 553.0 109.5 L 540.0 110.5 L 539.0 109.5 L 514.0 108.5 L 455.0 102.5 Q 435.0 103.5 427.0 101.5 C 397.0 96.5 400.0 77.5 430.0 73.5 Z" fill="lightgray"></path>
      </clipPath>
      <path clip-path="url(#make-me-a-hanzi-clip-9)" d="M 433.0 95.5 L 450.0 86.5 L 546.0 93.5 L 586.0 91.5 L 611.0 83.5 " fill="none" id="make-me-a-hanzi-animation-9" stroke-dasharray="310 620" stroke-linecap="round"></path>

      <clipPath id="make-me-a-hanzi-clip-10">
      <path d="M 1257.5 287.5 L 1269.5 536.5 Q 1269.5 556.5 1271.5 571.5 Q 1272.5 585.5 1274.5 599.5 Q 1277.5 611.5 1281.5 622.5 Q 1284.5 631.5 1284.5 636.5 Q 1284.5 638.5 1283.5 640.5 Q 1282.5 645.5 1272.5 651.5 Q 1262.5 657.5 1244.5 663.5 L 1221.5 669.5 Q 1214.5 671.5 1209.5 671.5 Q 1204.5 671.5 1201.5 669.5 Q 1197.5 665.5 1197.5 659.5 Q 1197.5 651.5 1203.5 637.5 Q 1209.5 623.5 1211.5 609.5 Q 1213.5 596.5 1213.5 581.5 L 1213.5 275.5 C 1213.5 245.5 1256.5 257.5 1257.5 287.5 Z" fill="lightgray"></path>
      </clipPath>
      <path clip-path="url(#make-me-a-hanzi-clip-10)" d="M 1207.5 661.5 L 1244.5 623.5 L 1236.5 311.5 L 1219.5 283.5 " fill="none" id="make-me-a-hanzi-animation-10" stroke-dasharray="526 1052" stroke-linecap="round"></path>

      <clipPath id="make-me-a-hanzi-clip-11">
      <path d="M 1213.5 275.5 L 1163.5 264.5 Q 1145.5 260.5 1139.5 258.5 Q 1135.5 256.5 1132.5 256.5 Q 1130.5 256.5 1129.5 257.5 Q 1126.5 259.5 1126.5 266.5 L 1126.5 268.5 Q 1126.5 277.5 1131.5 299.5 L 1141.5 348.5 Q 1143.5 362.5 1147.5 373.5 Q 1151.5 383.5 1155.5 391.5 Q 1159.5 398.5 1159.5 401.5 L 1159.5 402.5 Q 1159.5 412.5 1146.5 423.5 Q 1133.5 435.5 1115.5 442.5 Q 1102.5 446.5 1096.5 446.5 Q 1093.5 446.5 1092.5 445.5 Q 1089.5 441.5 1089.5 433.5 L 1093.5 401.5 Q 1093.5 394.5 1091.5 372.5 L 1087.5 331.5 Q 1084.5 315.5 1077.5 291.5 Q 1070.5 267.5 1064.5 257.5 Q 1057.5 246.5 1057.5 244.5 Q 1056.5 241.5 1056.5 239.5 Q 1056.5 233.5 1059.5 227.5 Q 1062.5 217.5 1071.5 205.5 Q 1081.5 192.5 1085.5 190.5 Q 1088.5 188.5 1092.5 188.5 L 1095.5 188.5 Q 1099.5 188.5 1112.5 196.5 Q 1125.5 205.5 1151.5 214.5 L 1203.5 235.5 Q 1222.5 241.5 1267.5 253.5 L 1334.5 270.5 C 1363.5 277.5 1367.5 301.5 1337.5 297.5 L 1257.5 287.5 L 1213.5 275.5 Z" fill="lightgray"></path>
      </clipPath>
      <path clip-path="url(#make-me-a-hanzi-clip-11)" d="M 1096.5 438.5 L 1125.5 400.5 L 1098.5 267.5 L 1097.5 236.5 L 1135.5 232.5 L 1266.5 271.5 L 1311.5 278.5 L 1331.5 291.5 " fill="none" id="make-me-a-hanzi-animation-11" stroke-dasharray="587 1174" stroke-linecap="round"></path>

      <clipPath id="make-me-a-hanzi-clip-12">
      <path d="M 1334.5 270.5 L 1333.5 247.5 Q 1333.5 228.5 1339.5 219.5 Q 1345.5 211.5 1353.5 210.5 L 1354.5 210.5 Q 1362.5 210.5 1369.5 223.5 Q 1375.5 237.5 1379.5 259.5 L 1397.5 355.5 L 1398.5 375.5 L 1401.5 396.5 Q 1403.5 409.5 1407.5 417.5 L 1412.5 427.5 Q 1412.5 433.5 1402.5 441.5 Q 1393.5 449.5 1376.5 455.5 Q 1359.5 460.5 1347.5 463.5 Q 1342.5 464.5 1339.5 464.5 Q 1332.5 464.5 1330.5 461.5 Q 1329.5 459.5 1329.5 456.5 Q 1329.5 452.5 1331.5 446.5 L 1337.5 432.5 Q 1341.5 421.5 1341.5 413.5 L 1341.5 384.5 L 1337.5 297.5 L 1334.5 270.5 Z" fill="lightgray"></path>
      </clipPath>
      <path clip-path="url(#make-me-a-hanzi-clip-12)" d="M 1336.5 457.5 L 1373.5 421.5 L 1354.5 222.5 " fill="none" id="make-me-a-hanzi-animation-12" stroke-dasharray="380 760" stroke-linecap="round"></path>

      <clipPath id="make-me-a-hanzi-clip-13">
      <path d="M 1530.5 685.5 L 1545.5 705.5 Q 1557.5 721.5 1558.5 722.5 Q 1559.5 723.5 1568.5 731.5 Q 1577.5 739.5 1577.5 743.5 L 1577.5 746.5 Q 1577.5 751.5 1572.5 756.5 Q 1566.5 763.5 1545.5 779.5 Q 1523.5 795.5 1515.5 795.5 L 1511.5 795.5 Q 1506.5 795.5 1504.5 793.5 Q 1501.5 791.5 1499.5 784.5 L 1497.5 757.5 Q 1495.5 742.5 1484.5 715.5 Q 1473.5 687.5 1461.5 667.5 Q 1449.5 647.5 1425.5 613.5 Q 1401.5 581.5 1388.5 565.5 L 1363.5 536.5 L 1346.5 519.5 Q 1343.5 515.5 1343.5 512.5 Q 1343.5 511.5 1344.5 509.5 Q 1345.5 507.5 1348.5 507.5 Q 1351.5 507.5 1357.5 511.5 L 1376.5 523.5 L 1409.5 546.5 L 1435.5 567.5 L 1463.5 595.5 L 1480.5 616.5 L 1499.5 641.5 Q 1502.5 643.5 1515.5 662.5 L 1530.5 685.5 Z" fill="lightgray"></path>
      </clipPath>
      <path clip-path="url(#make-me-a-hanzi-clip-13)" d="M 1511.5 784.5 L 1531.5 745.5 L 1491.5 668.5 L 1427.5 584.5 L 1348.5 512.5 " fill="none" id="make-me-a-hanzi-animation-13" stroke-dasharray="471 942" stroke-linecap="round"></path>

      <clipPath id="make-me-a-hanzi-clip-14">
      <path d="M 1397.5 355.5 L 1453.5 384.5 Q 1471.5 392.5 1508.5 419.5 Q 1545.5 445.5 1564.5 462.5 L 1611.5 501.5 L 1641.5 531.5 L 1667.5 565.5 L 1715.5 622.5 L 1741.5 657.5 Q 1749.5 665.5 1761.5 673.5 Q 1774.5 681.5 1775.5 685.5 Q 1776.5 687.5 1776.5 689.5 Q 1776.5 693.5 1772.5 699.5 Q 1767.5 705.5 1745.5 719.5 Q 1723.5 731.5 1718.5 734.5 Q 1715.5 735.5 1709.5 735.5 L 1704.5 735.5 Q 1697.5 735.5 1680.5 726.5 Q 1663.5 717.5 1647.5 712.5 Q 1631.5 707.5 1606.5 701.5 Q 1581.5 695.5 1530.5 685.5 C 1501.5 679.5 1485.5 667.5 1515.5 662.5 L 1541.5 658.5 L 1545.5 658.5 Q 1554.5 658.5 1573.5 662.5 L 1651.5 679.5 Q 1660.5 681.5 1665.5 681.5 Q 1669.5 681.5 1671.5 680.5 Q 1672.5 679.5 1672.5 677.5 Q 1672.5 672.5 1665.5 660.5 L 1650.5 634.5 Q 1645.5 625.5 1629.5 605.5 L 1595.5 561.5 L 1571.5 531.5 L 1537.5 493.5 Q 1525.5 481.5 1494.5 454.5 Q 1463.5 426.5 1445.5 411.5 L 1398.5 375.5 C 1374.5 357.5 1370.5 341.5 1397.5 355.5 Z" fill="lightgray"></path>
      </clipPath>
      <path clip-path="url(#make-me-a-hanzi-clip-14)" d="M 1522.5 666.5 L 1671.5 700.5 L 1702.5 698.5 L 1713.5 689.5 L 1687.5 636.5 L 1608.5 534.5 L 1538.5 466.5 L 1441.5 390.5 L 1405.5 370.5 L 1403.5 360.5 " fill="none" id="make-me-a-hanzi-animation-14" stroke-dasharray="786 1572" stroke-linecap="round"></path>

      <clipPath id="make-me-a-hanzi-clip-15">
      <path d="M 1611.5 501.5 L 1647.5 471.5 L 1695.5 431.5 Q 1728.5 403.5 1757.5 382.5 Q 1787.5 361.5 1802.5 357.5 Q 1817.5 353.5 1833.5 353.5 Q 1834.5 353.5 1880.5 358.5 L 1927.5 362.5 L 1970.5 369.5 L 2005.5 375.5 Q 2015.5 377.5 2015.5 382.5 L 2015.5 384.5 Q 2015.5 391.5 2003.5 394.5 L 1967.5 402.5 Q 1933.5 409.5 1895.5 419.5 Q 1856.5 429.5 1820.5 441.5 Q 1785.5 453.5 1750.5 470.5 Q 1715.5 486.5 1693.5 499.5 L 1641.5 531.5 L 1595.5 561.5 L 1567.5 578.5 Q 1549.5 589.5 1536.5 595.5 Q 1523.5 601.5 1508.5 606.5 Q 1492.5 611.5 1480.5 616.5 C 1452.5 627.5 1435.5 605.5 1463.5 595.5 L 1492.5 585.5 Q 1497.5 584.5 1515.5 572.5 L 1545.5 551.5 Q 1557.5 543.5 1571.5 531.5 L 1611.5 501.5 Z" fill="lightgray"></path>
      </clipPath>
      <path clip-path="url(#make-me-a-hanzi-clip-15)" d="M 1472.5 597.5 L 1484.5 601.5 L 1524.5 585.5 L 1707.5 458.5 L 1807.5 400.5 L 1864.5 390.5 L 2007.5 383.5 " fill="none" id="make-me-a-hanzi-animation-15" stroke-dasharray="723 1446" stroke-linecap="round"></path>

      <clipPath id="make-me-a-hanzi-clip-16">
      <path d="M 1623.5 332.5 L 1655.5 337.5 Q 1661.5 337.5 1695.5 344.5 L 1723.5 349.5 Q 1739.5 353.5 1740.5 358.5 L 1740.5 359.5 Q 1740.5 365.5 1731.5 371.5 Q 1722.5 378.5 1710.5 381.5 Q 1698.5 383.5 1687.5 383.5 Q 1677.5 382.5 1663.5 378.5 Q 1648.5 375.5 1627.5 370.5 L 1565.5 360.5 L 1527.5 355.5 L 1481.5 348.5 L 1457.5 344.5 Q 1445.5 342.5 1443.5 337.5 L 1442.5 336.5 Q 1442.5 332.5 1454.5 325.5 Q 1466.5 319.5 1483.5 319.5 L 1491.5 319.5 L 1525.5 321.5 Q 1538.5 321.5 1563.5 325.5 L 1623.5 332.5 Z" fill="lightgray"></path>
      </clipPath>
      <path clip-path="url(#make-me-a-hanzi-clip-16)" d="M 1445.5 334.5 L 1553.5 340.5 L 1692.5 364.5 L 1735.5 359.5 " fill="none" id="make-me-a-hanzi-animation-16" stroke-dasharray="421 842" stroke-linecap="round"></path>

      <clipPath id="make-me-a-hanzi-clip-17">
      <path d="M 1562.5 255.5 L 1465.5 242.5 Q 1449.5 239.5 1447.5 235.5 L 1447.5 232.5 Q 1447.5 227.5 1451.5 222.5 Q 1457.5 215.5 1469.5 211.5 Q 1482.5 209.5 1491.5 209.5 Q 1499.5 209.5 1527.5 213.5 L 1562.5 218.5 L 1621.5 226.5 L 1661.5 233.5 Q 1707.5 240.5 1709.5 241.5 L 1737.5 245.5 Q 1749.5 247.5 1749.5 253.5 L 1749.5 254.5 Q 1749.5 260.5 1742.5 265.5 Q 1735.5 271.5 1719.5 275.5 Q 1703.5 279.5 1693.5 279.5 L 1660.5 273.5 L 1621.5 266.5 L 1562.5 255.5 Z" fill="lightgray"></path>
      </clipPath>
      <path clip-path="url(#make-me-a-hanzi-clip-17)" d="M 1452.5 234.5 L 1494.5 227.5 L 1697.5 259.5 L 1740.5 254.5 " fill="none" id="make-me-a-hanzi-animation-17" stroke-dasharray="419 838" stroke-linecap="round"></path>

      <clipPath id="make-me-a-hanzi-clip-18">
      <path d="M 1562.5 143.5 L 1505.5 135.5 L 1453.5 131.5 L 1393.5 123.5 L 1351.5 119.5 Q 1329.5 117.5 1326.5 115.5 Q 1324.5 113.5 1324.5 111.5 Q 1324.5 110.5 1325.5 108.5 Q 1325.5 103.5 1337.5 96.5 Q 1349.5 89.5 1362.5 84.5 Q 1375.5 79.5 1387.5 79.5 L 1390.5 79.5 Q 1397.5 79.5 1410.5 82.5 Q 1427.5 85.5 1457.5 91.5 L 1509.5 98.5 Q 1530.5 101.5 1563.5 105.5 L 1618.5 110.5 L 1690.5 116.5 L 1777.5 123.5 L 1846.5 127.5 L 1885.5 129.5 Q 1897.5 129.5 1901.5 135.5 Q 1902.5 136.5 1902.5 137.5 Q 1902.5 143.5 1890.5 153.5 Q 1875.5 164.5 1858.5 171.5 Q 1840.5 177.5 1831.5 179.5 L 1827.5 179.5 Q 1817.5 179.5 1797.5 175.5 L 1753.5 168.5 Q 1711.5 161.5 1703.5 160.5 L 1619.5 152.5 L 1562.5 143.5 Z" fill="lightgray"></path>
      </clipPath>
      <path clip-path="url(#make-me-a-hanzi-clip-18)" d="M 1329.5 111.5 L 1383.5 100.5 L 1829.5 153.5 L 1896.5 139.5 " fill="none" id="make-me-a-hanzi-animation-18" stroke-dasharray="701 1402" stroke-linecap="round"></path>

      <clipPath id="make-me-a-hanzi-clip-19">
      <path d="M 1621.5 266.5 L 1623.5 332.5 L 1627.5 370.5 L 1631.5 387.5 Q 1633.5 395.5 1637.5 403.5 Q 1640.5 413.5 1640.5 418.5 Q 1639.5 423.5 1630.5 430.5 Q 1621.5 437.5 1601.5 441.5 Q 1581.5 447.5 1571.5 448.5 L 1565.5 448.5 Q 1553.5 448.5 1551.5 445.5 Q 1550.5 442.5 1550.5 439.5 Q 1550.5 435.5 1551.5 431.5 L 1561.5 407.5 Q 1563.5 400.5 1563.5 387.5 Q 1563.5 375.5 1565.5 360.5 L 1563.5 325.5 L 1562.5 255.5 L 1562.5 218.5 L 1562.5 143.5 L 1563.5 105.5 L 1564.5 11.5 L 1564.5 -40.5 L 1567.5 -90.5 Q 1568.5 -106.5 1572.5 -113.5 Q 1576.5 -119.5 1580.5 -119.5 L 1581.5 -119.5 Q 1584.5 -119.5 1587.5 -115.5 Q 1592.5 -110.5 1597.5 -94.5 L 1603.5 -68.5 Q 1605.5 -60.5 1608.5 -24.5 Q 1612.5 11.5 1613.5 18.5 L 1618.5 110.5 L 1619.5 152.5 L 1621.5 226.5 L 1621.5 266.5 Z" fill="lightgray"></path>
      </clipPath>
      <path clip-path="url(#make-me-a-hanzi-clip-19)" d="M 1559.5 441.5 L 1598.5 402.5 L 1581.5 -112.5 " fill="none" id="make-me-a-hanzi-animation-19" stroke-dasharray="698 1396" stroke-linecap="round"></path>

</g>
</svg>
